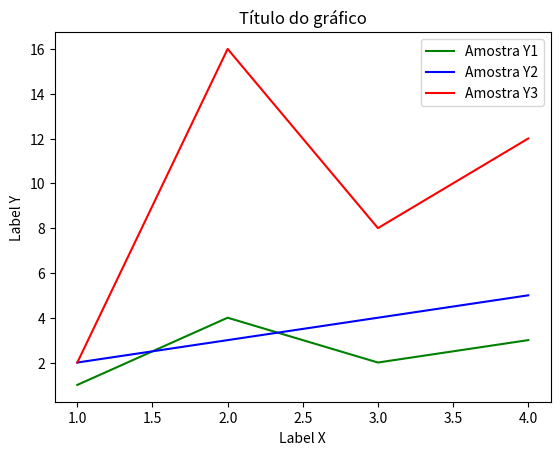

Write the Python code that produced this figure. (Note: this script raises an exception after producing the figure.)
import matplotlib.pyplot as plt

figure, axe = plt.subplots()

x = [1, 2, 3, 4]
y1 = [1, 4, 2, 3]
y2 = [2, 3, 4, 5]
y3 = [2, 16, 8, 12]
axe.plot(x, y1, label="Amostra Y1", color="green")
axe.plot(x, y2, label="Amostra Y2", color="blue")
axe.plot(x, y3, label="Amostra Y3", color="red")
axe.set_title("Título do gráfico")
axe.set_ylabel("Label Y")
axe.set_xlabel("Label X")
axe.legend()
display(figure)